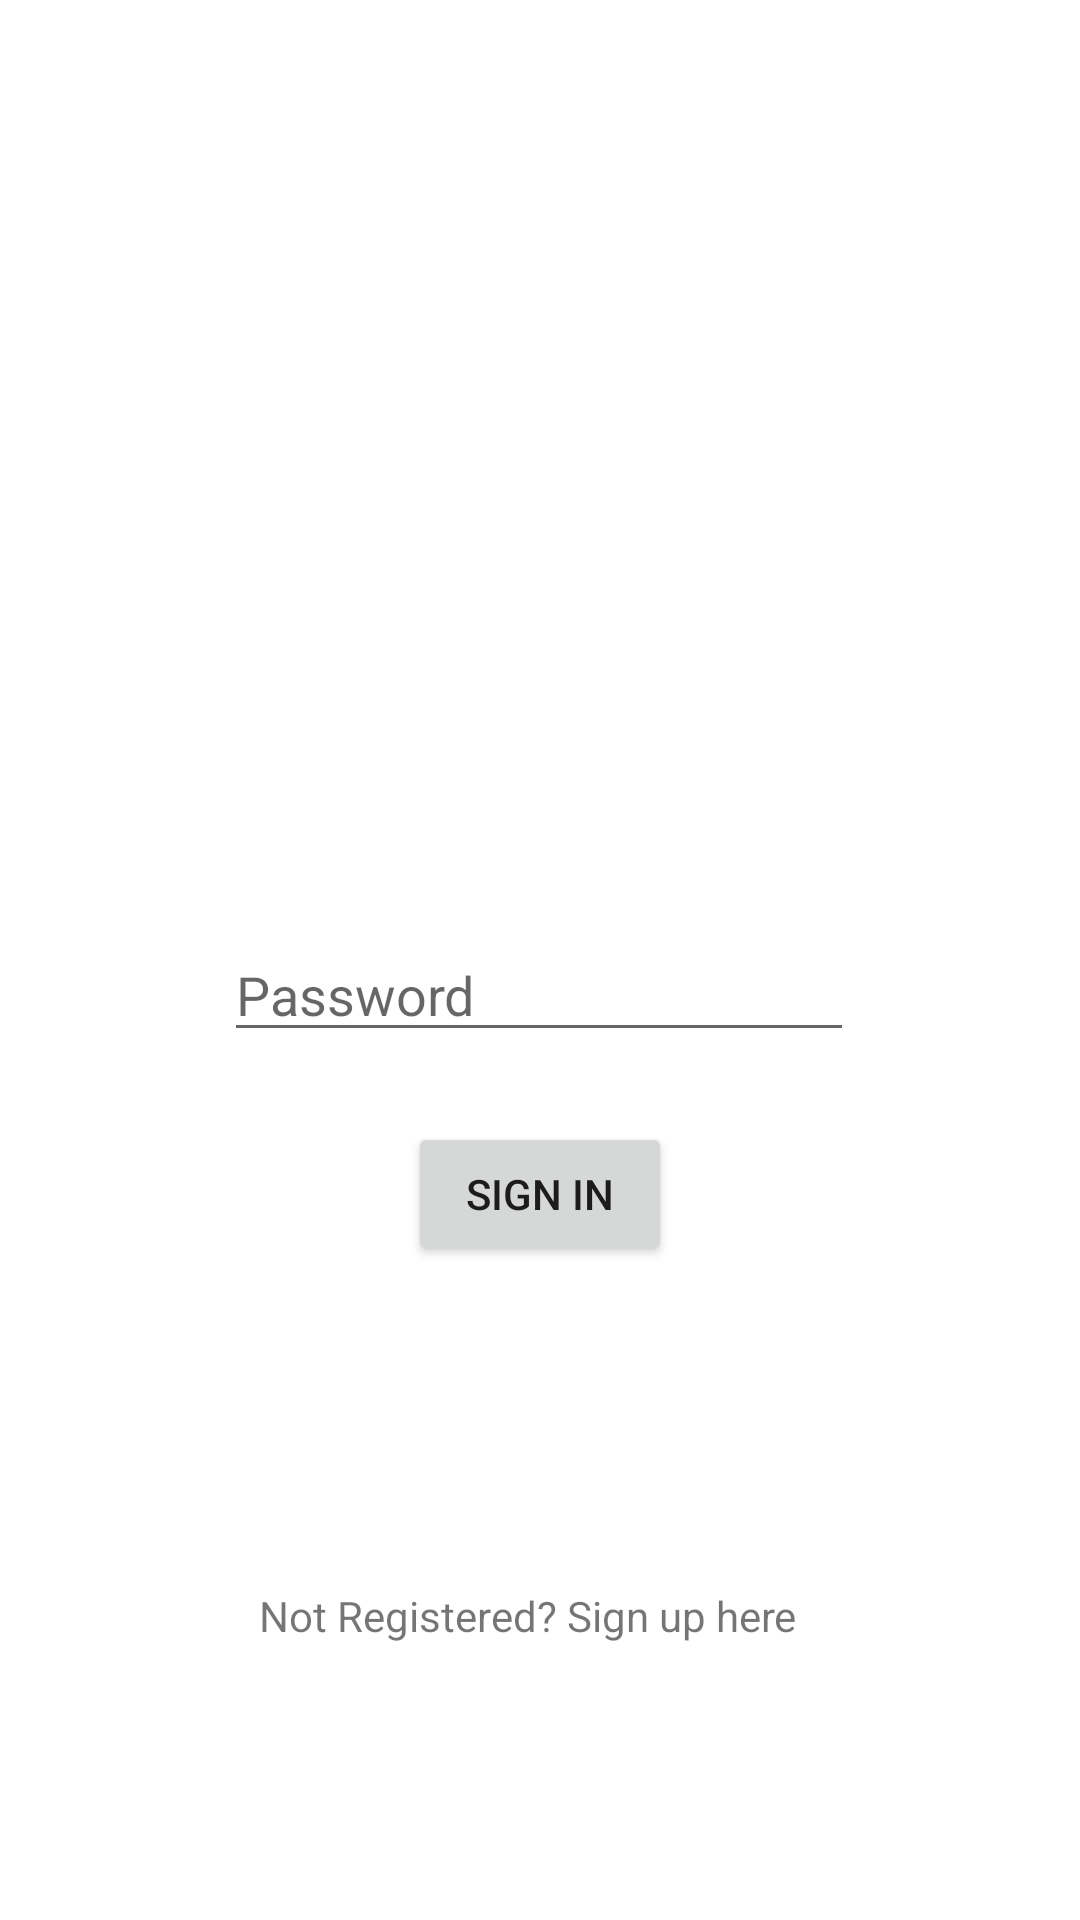

Here is an Android app screen rendered from its layout file. Give the layout XML and the strings, colors and styles it references.
<!-- AndroidManifest.xml: application theme Theme.LoginPUS -->
<!-- res/layout/activity_login.xml -->
<?xml version="1.0" encoding="utf-8"?>
<androidx.constraintlayout.widget.ConstraintLayout xmlns:android="http://schemas.android.com/apk/res/android"
    xmlns:app="http://schemas.android.com/apk/res-auto"
    xmlns:tools="http://schemas.android.com/tools"
    android:layout_width="match_parent"
    android:layout_height="match_parent"
    tools:context=".LoginActivity">

    <TextView
        android:id="@+id/textView"
        android:layout_width="wrap_content"
        android:layout_height="wrap_content"
        android:layout_marginStart="173dp"
        android:layout_marginLeft="173dp"
        android:layout_marginTop="177dp"
        android:layout_marginEnd="181dp"
        android:layout_marginRight="181dp"
        android:layout_marginBottom="92dp"
        android:text="Not Registered? Sign up here"
        app:layout_constraintBottom_toBottomOf="parent"
        app:layout_constraintEnd_toEndOf="parent"
        app:layout_constraintStart_toStartOf="parent"
        app:layout_constraintTop_toBottomOf="@+id/editTextTextPassword"
        app:layout_constraintVertical_bias="1.0" />

    <EditText
        android:id="@+id/editTextTextEmailAddress"
        android:layout_width="wrap_content"
        android:layout_height="wrap_content"
        android:layout_marginStart="100dp"
        android:layout_marginTop="343dp"
        android:layout_marginEnd="101dp"
        android:layout_marginBottom="343dp"
        android:ems="10"
        android:hint="Email"
        android:inputType="textEmailAddress"
        app:layout_constraintBottom_toBottomOf="parent"
        app:layout_constraintEnd_toEndOf="parent"
        app:layout_constraintStart_toStartOf="parent"
        app:layout_constraintTop_toTopOf="parent" />

    <EditText
        android:id="@+id/editTextTextPassword"
        android:layout_width="wrap_content"
        android:layout_height="wrap_content"
        android:layout_marginStart="100dp"
        android:layout_marginEnd="101dp"
        android:ems="10"
        android:hint="Password"
        android:inputType="textPassword"
        app:layout_constraintBottom_toBottomOf="parent"
        app:layout_constraintEnd_toEndOf="parent"
        app:layout_constraintStart_toStartOf="parent"
        app:layout_constraintTop_toBottomOf="@+id/editTextTextEmailAddress"
        app:layout_constraintVertical_bias="0.033" />

    <Button
        android:id="@+id/button"
        android:layout_width="wrap_content"
        android:layout_height="wrap_content"
        android:text="Sign In"
        app:layout_constraintBottom_toTopOf="@+id/textView"
        app:layout_constraintEnd_toEndOf="parent"
        app:layout_constraintStart_toStartOf="parent"
        app:layout_constraintTop_toBottomOf="@+id/editTextTextPassword"
        app:layout_constraintVertical_bias="0.178" />
</androidx.constraintlayout.widget.ConstraintLayout>
<!-- resources referenced by this layout -->
<resources>
  <style name="Theme.LoginPUS" parent="Theme.MaterialComponents.DayNight.DarkActionBar">
          
          <item name="colorPrimary">@color/purple_500</item>
          <item name="colorPrimaryVariant">@color/purple_700</item>
          <item name="colorOnPrimary">@color/white</item>
          
          <item name="colorSecondary">@color/teal_200</item>
          <item name="colorSecondaryVariant">@color/teal_700</item>
          <item name="colorOnSecondary">@color/black</item>
          
          <item name="android:statusBarColor" tools:targetApi="l">?attr/colorPrimaryVariant</item>
          
      </style>
  <!-- not gathered from this repository: default colours our renderer supplied (Android Studio template values) -->
  <color name="purple_500">#FF6200EE</color>
  <color name="purple_700">#FF3700B3</color>
  <color name="teal_200">#FF03DAC5</color>
  <color name="teal_700">#FF018786</color>
  <color name="black">#FF000000</color>
  <color name="white">#FFFFFFFF</color>
</resources>
